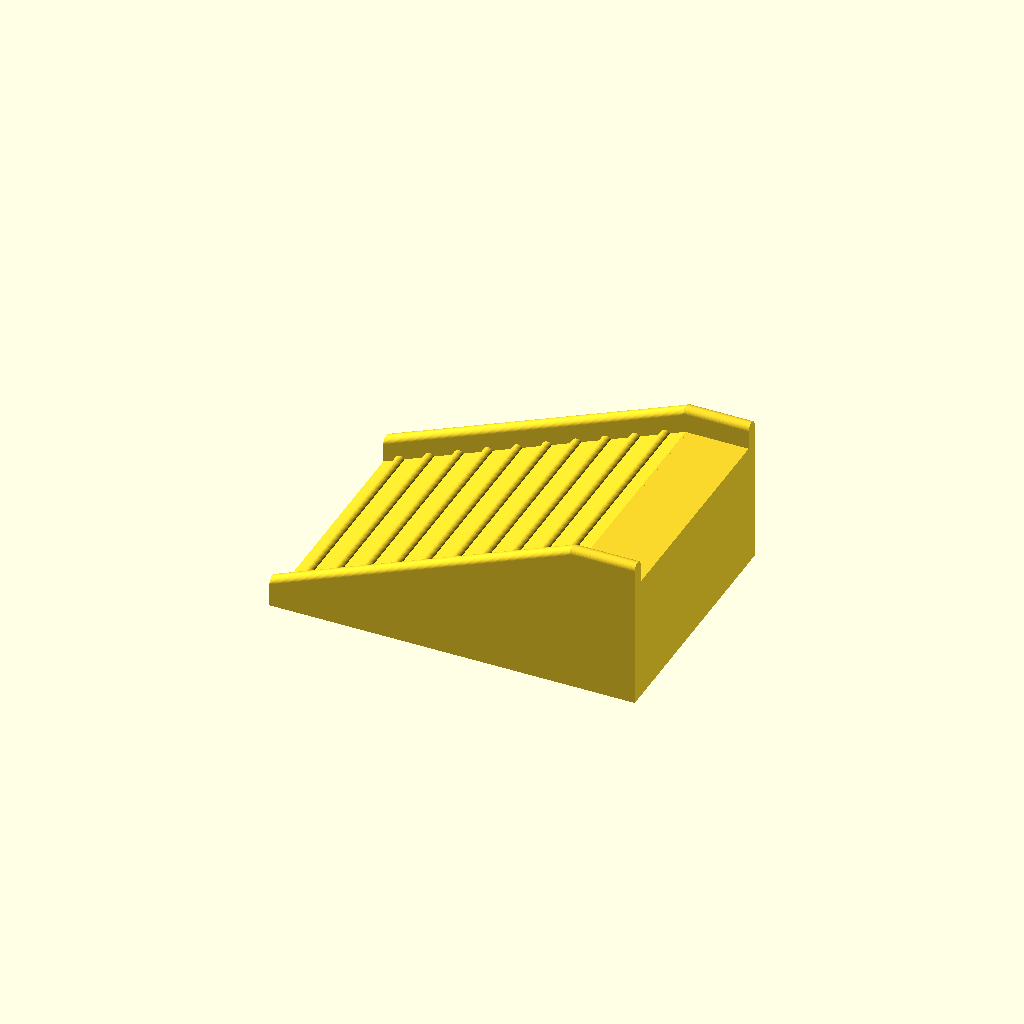
Cell 1 — every parameter at its default value.
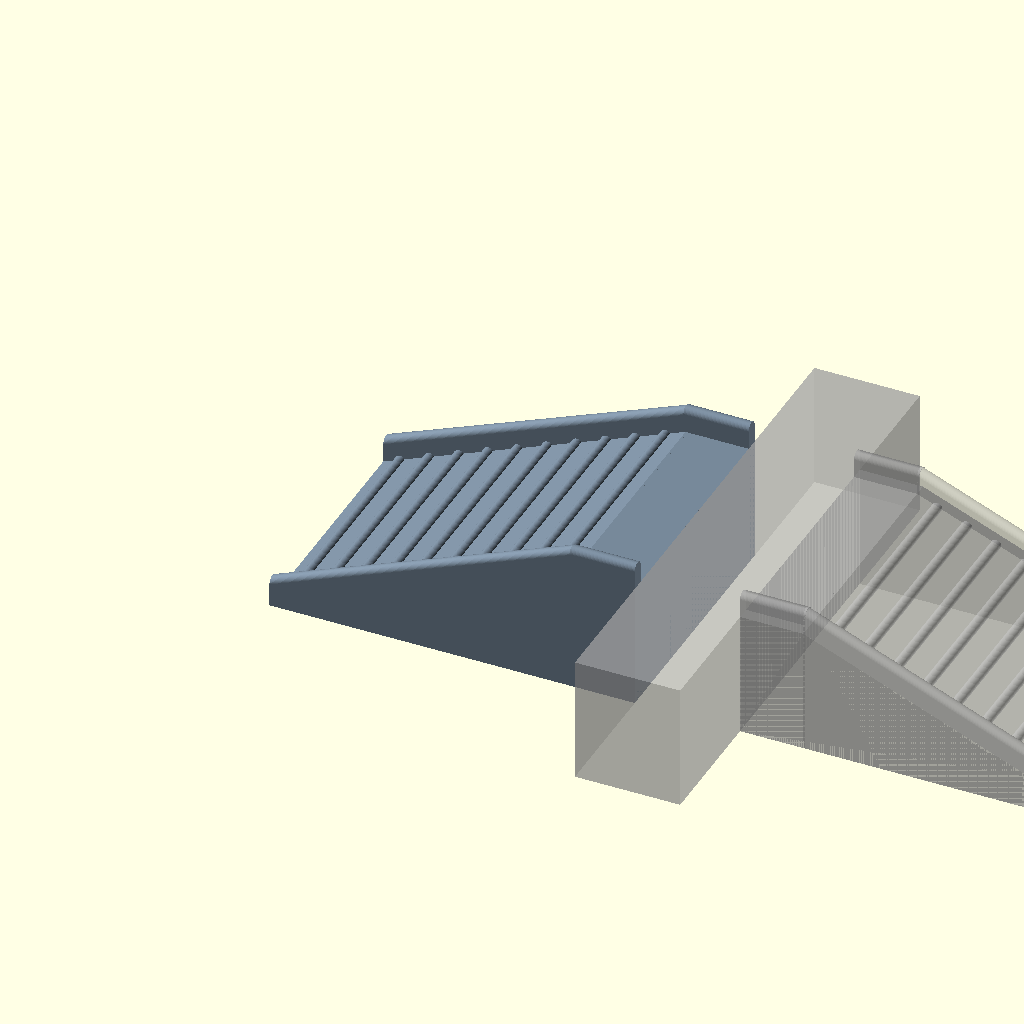
Cell 2 — piece set to "assemblage", the other parameters unchanged.
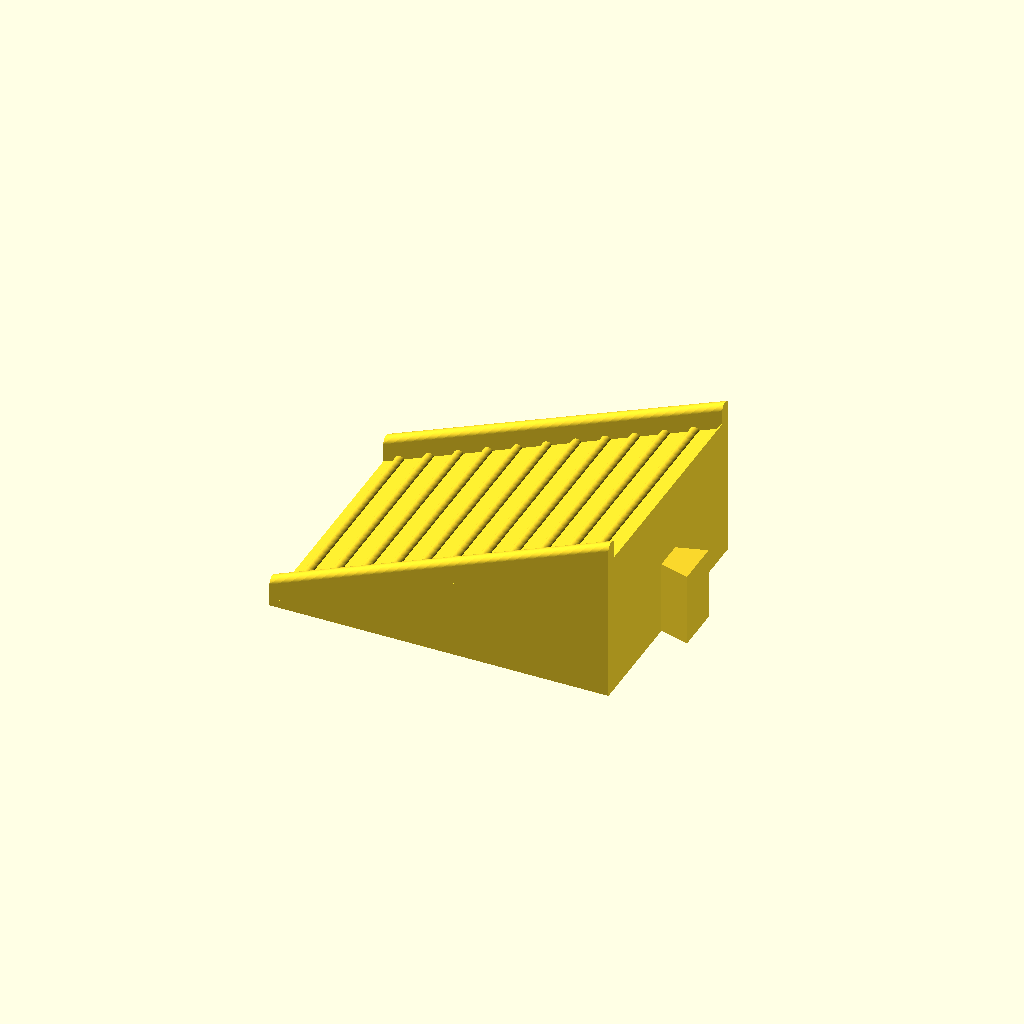
Cell 3: hauteur = 120 (everything else at default).
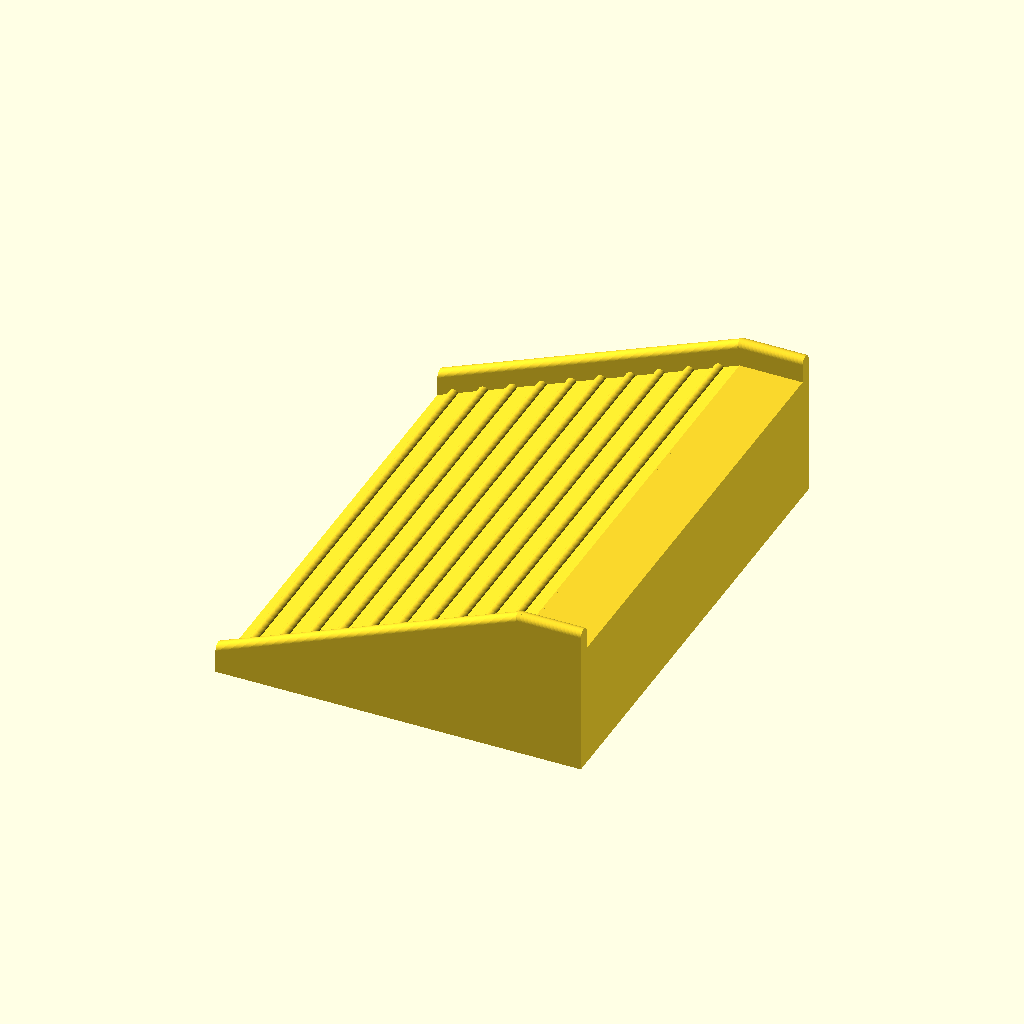
Cell 4: the same model with larg = 220.
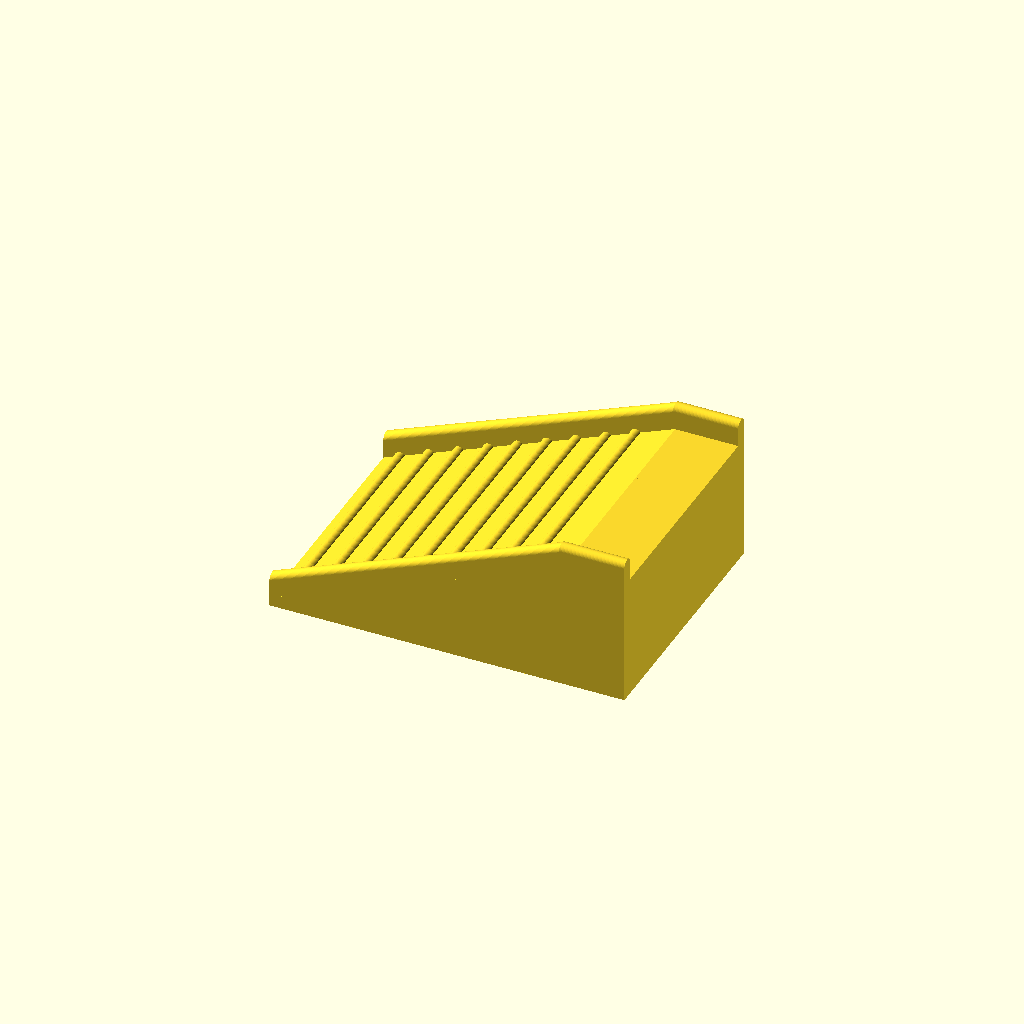
Cell 5: pied = 4 (everything else at default).
One fixed orthographic camera (rotation 55°, 0°, 25°; colour scheme Cornfield) for every cell.
OpenSCAD source file modele_3d/rampe.scad:
// ============================================================
//  BROUTILLE — rampe de marche pour juvénile
//  - franchit une bordure (planche, parpaing, bord de bac) de
//    hauteur réglable, 60 mm par défaut
//  - pente de 22° au plus : un juvénile la monte sans glisser,
//    et la descend sans basculer sur le dos
//  - nervures rondes en travers, tous les 14 mm : prise pour les
//    griffes, rien de coupant
//  - côtés bas et arrondis : la tortue ne tombe pas sur le côté,
//    et reste visible
//  - palier en haut, au niveau de la bordure ; une rampe de chaque
//    côté pour passer dans les deux sens
//  - au-delà de 236 mm, la rampe est coupée en tronçons qui
//    s'emboîtent par une queue d'aronde verticale
//
//  À plat, sans supports, pour un plateau de 256 x 256 mm.
//  Repère : X = montée (pied en X = 0), Y = largeur, Z = haut.
// ============================================================

piece   = "rampe"; // [rampe, assemblage]
troncon = 0;       // quel tronçon, si la rampe est coupée (0 = pied)

/* [Bordure] */
hauteur = 60;     // hauteur de la bordure à franchir, en mm
pente   = 22;     // angle de la montée, 25° au plus

/* [Rampe] */
larg    = 110;    // largeur de passage entre les côtés
pied    = 2;      // épaisseur au pied
palier  = 30;     // palier en haut, contre la bordure
cote_e  = 6;      // épaisseur d'un côté
cote_h  = 12;     // hauteur d'un côté au-dessus de la marche
pas     = 14;     // écart des nervures
nerv_d  = 5;      // diamètre des nervures
nerv_s  = 2;      // saillie des nervures

/* [Tronçons] */
l_max   = 236;    // longueur maximale d'un tronçon, sans la queue d'aronde
jeu     = 0.25;   // jeu de l'emboîtement, de chaque côté
qa_col  = 14;     // largeur du col de la queue d'aronde
qa_bout = 22;     // largeur du bout
qa_l    = 14;     // longueur

$fn = 48;

assert(pente <= 25, "pente trop forte : 25° au plus");
assert(hauteur > pied + 5, "bordure trop basse");

// ------------------------------------------------------------
tp   = tan(pente);
x_h  = (hauteur - pied)/tp;   // fin de la montée
L    = x_h + palier;          // longueur totale
W    = larg + 2*cote_e;       // largeur totale
n    = ceil(L/l_max);         // nombre de tronçons
coupes = [for (k = [0 : n]) k*L/n];
function z_marche(x) = x >= x_h ? hauteur : pied + x*tp;

module corps() {
    rotate([90, 0, 0]) linear_extrude(W, center = true)
        polygon([[0, 0], [L, 0], [L, hauteur], [x_h, hauteur], [0, pied]]);
}

// section d'un côté, dans le plan YZ : droit, dessus en demi-rond
module section_cote(h) {
    translate([-cote_e/2, -200]) square([cote_e, 200 + h - cote_e/2]);
    translate([0, h - cote_e/2]) circle(d = cote_e);
}
module cote(yc) {
    // montée : la section est cisaillée le long de la pente, elle reste verticale
    intersection() {
        multmatrix([[1, 0, 0, 0], [0, 1, 0, yc], [tp, 0, 1, 0], [0, 0, 0, 1]])
            rotate([90, 0, 90]) linear_extrude(x_h) section_cote(pied + cote_h);
        translate([-1, -W, 0]) cube([x_h + 2, 2*W, hauteur + cote_h + 10]);
    }
    // palier
    translate([x_h - 1, yc, 0]) rotate([90, 0, 90]) linear_extrude(palier + 1)
        intersection() { section_cote(hauteur + cote_h); translate([-W, 0]) square([2*W, hauteur + cote_h + 10]); }
}

module nervures() {
    for (x = [8 : pas : x_h - 6])
        translate([x, 0, z_marche(x) + nerv_s - nerv_d/2]) rotate([90, 0, 0])
            cylinder(d = nerv_d, h = larg + 1, center = true);
}

module rampe() {
    corps();
    for (s = [-1, 1]) cote(s*(larg/2 + cote_e/2));
    nervures();
}

// queue d'aronde : vue de dessus, le col sur la coupe, le bout dans le tronçon suivant
module aronde2d(j = 0) {
    polygon([[-1, -qa_col/2 - j], [0, -qa_col/2 - j], [qa_l + j, -qa_bout/2 - j],
             [qa_l + j, qa_bout/2 + j], [0, qa_col/2 + j], [-1, qa_col/2 + j]]);
}
function h_tenon(x) = min(35, z_marche(x) - 6 - qa_bout/2);
module tenon(x) { translate([x - 0.5, 0, 0]) linear_extrude(h_tenon(x)) translate([0.5, 0]) aronde2d(); }
// mortaise : ouverte en dessous et sur la coupe, plafond en toit à 45°, rien à ponter
module mortaise(x) {
    h = h_tenon(x) + 0.4;
    translate([x, 0, 0]) hull() {
        translate([0, 0, -1]) linear_extrude(h + 1) aronde2d(jeu);
        translate([-1, -0.05, h + qa_bout/2 + jeu]) cube([qa_l + jeu + 1, 0.1, 0.01]);
    }
}

module morceau(k) {
    x0 = coupes[k]; x1 = coupes[k + 1];
    translate([-x0, 0, 0]) difference() {
        union() {
            intersection() {
                rampe();
                translate([x0, -W, -1]) cube([x1 - x0, 2*W, hauteur + cote_h + 20]);
            }
            if (k < n - 1) tenon(x1);
        }
        if (k > 0) mortaise(x0);
    }
}

echo(str("rampe : ", round(L), " x ", W, " mm, ", n, " tronçon(s)"));

// ------------------------------------------------------------
if (piece == "rampe") morceau(min(troncon, n - 1));
else {
    for (k = [0 : n - 1]) color(k % 2 ? "SlateGray" : "LightSlateGray")
        translate([coupes[k] + k*6, 0, 0]) morceau(k);
    // la bordure, et la rampe de l'autre côté
    %translate([L + (n - 1)*6, -W, 0]) cube([50, 2*W, hauteur]);
    %translate([2*L + (n - 1)*6 + 50, 0, 0]) mirror([1, 0, 0]) rampe();
}
Customizer parameters (derived from the source; name, type, default, range or options):
piece: string, default "rampe", options "rampe", "assemblage"
troncon: number, default 0
hauteur: number, default 60
pente: number, default 22
larg: number, default 110
pied: number, default 2
palier: number, default 30
cote_e: number, default 6
cote_h: number, default 12
pas: number, default 14
nerv_d: number, default 5
nerv_s: number, default 2
l_max: number, default 236
jeu: number, default 0.25
qa_col: number, default 14
qa_bout: number, default 22
qa_l: number, default 14
